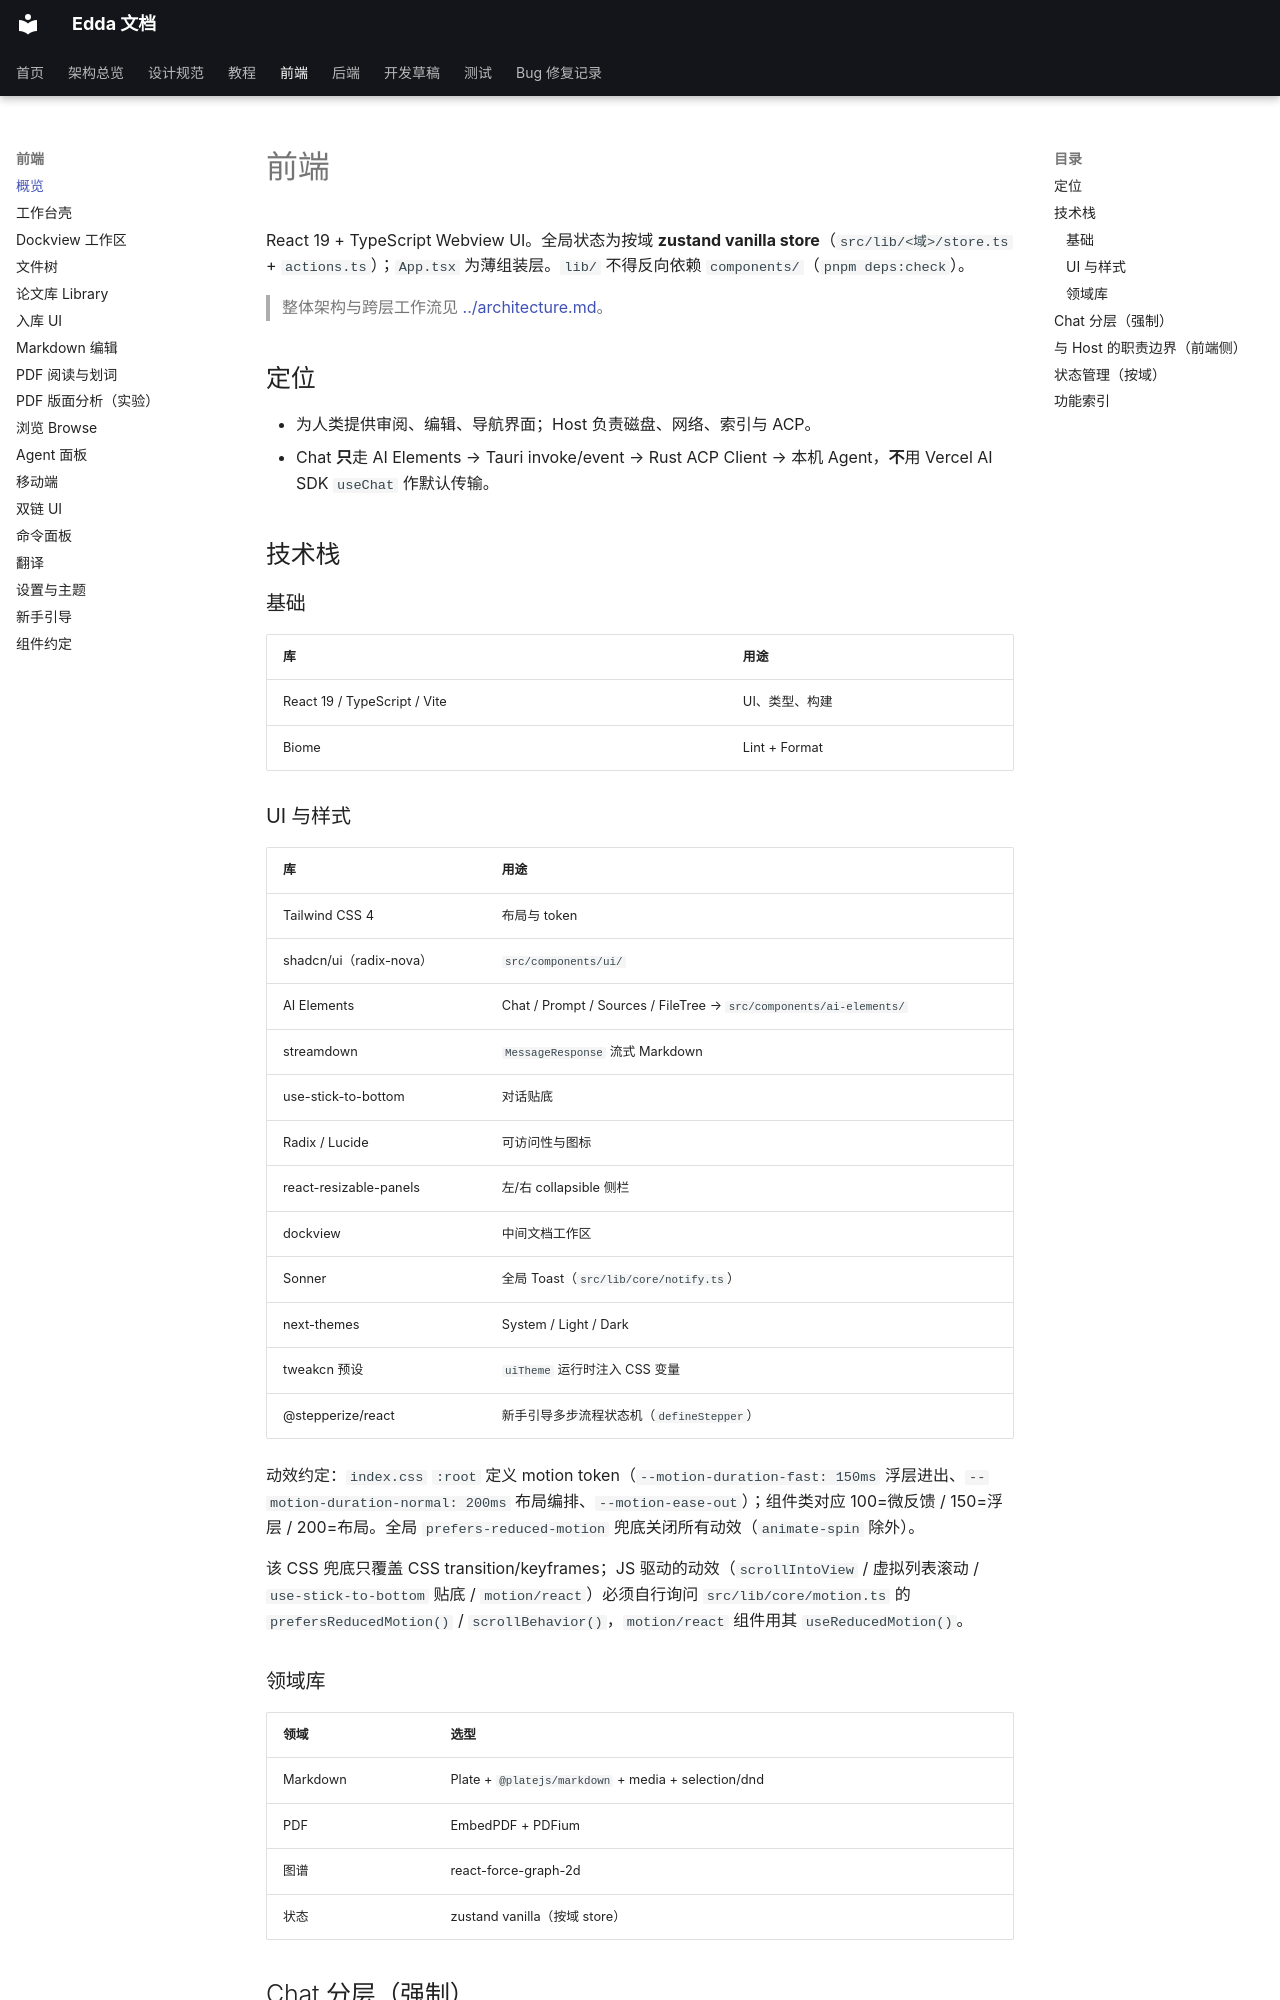

repository: Becomingw/Margin-Next · page: frontend/index.html · generator: mkdocs

# 前端

React 19 + TypeScript Webview UI。全局状态为按域 **zustand vanilla store**（`src/lib/<域>/store.ts` + `actions.ts`）；`App.tsx` 为薄组装层。`lib/` 不得反向依赖 `components/`（`pnpm deps:check`）。

> 整体架构与跨层工作流见 [../architecture.md](../architecture.md)。

## 定位

- 为人类提供审阅、编辑、导航界面；Host 负责磁盘、网络、索引与 ACP。
- Chat **只**走 AI Elements → Tauri invoke/event → Rust ACP Client → 本机 Agent，**不**用 Vercel AI SDK `useChat` 作默认传输。

## 技术栈

### 基础

| 库 | 用途 |
|---|---|
| React 19 / TypeScript / Vite | UI、类型、构建 |
| Biome | Lint + Format |

### UI 与样式

| 库 | 用途 |
|---|---|
| Tailwind CSS 4 | 布局与 token |
| shadcn/ui（radix-nova） | `src/components/ui/` |
| AI Elements | Chat / Prompt / Sources / FileTree → `src/components/ai-elements/` |
| streamdown | `MessageResponse` 流式 Markdown |
| use-stick-to-bottom | 对话贴底 |
| Radix / Lucide | 可访问性与图标 |
| react-resizable-panels | 左/右 collapsible 侧栏 |
| dockview | 中间文档工作区 |
| Sonner | 全局 Toast（`src/lib/core/notify.ts`） |
| next-themes | System / Light / Dark |
| tweakcn 预设 | `uiTheme` 运行时注入 CSS 变量 |
| @stepperize/react | 新手引导多步流程状态机（`defineStepper`） |

动效约定：`index.css` `:root` 定义 motion token（`--motion-duration-fast: 150ms` 浮层进出、`--motion-duration-normal: 200ms` 布局编排、`--motion-ease-out`）；组件类对应 100=微反馈 / 150=浮层 / 200=布局。全局 `prefers-reduced-motion` 兜底关闭所有动效（`animate-spin` 除外）。

该 CSS 兜底只覆盖 CSS transition/keyframes；JS 驱动的动效（`scrollIntoView` / 虚拟列表滚动 / `use-stick-to-bottom` 贴底 / `motion/react`）必须自行询问 `src/lib/core/motion.ts` 的 `prefersReducedMotion()` / `scrollBehavior()`，`motion/react` 组件用其 `useReducedMotion()`。

### 领域库

| 领域 | 选型 |
|---|---|
| Markdown | Plate + `@platejs/markdown` + media + selection/dnd |
| PDF | EmbedPDF + PDFium |
| 图谱 | react-force-graph-2d |
| 状态 | zustand vanilla（按域 store） |
